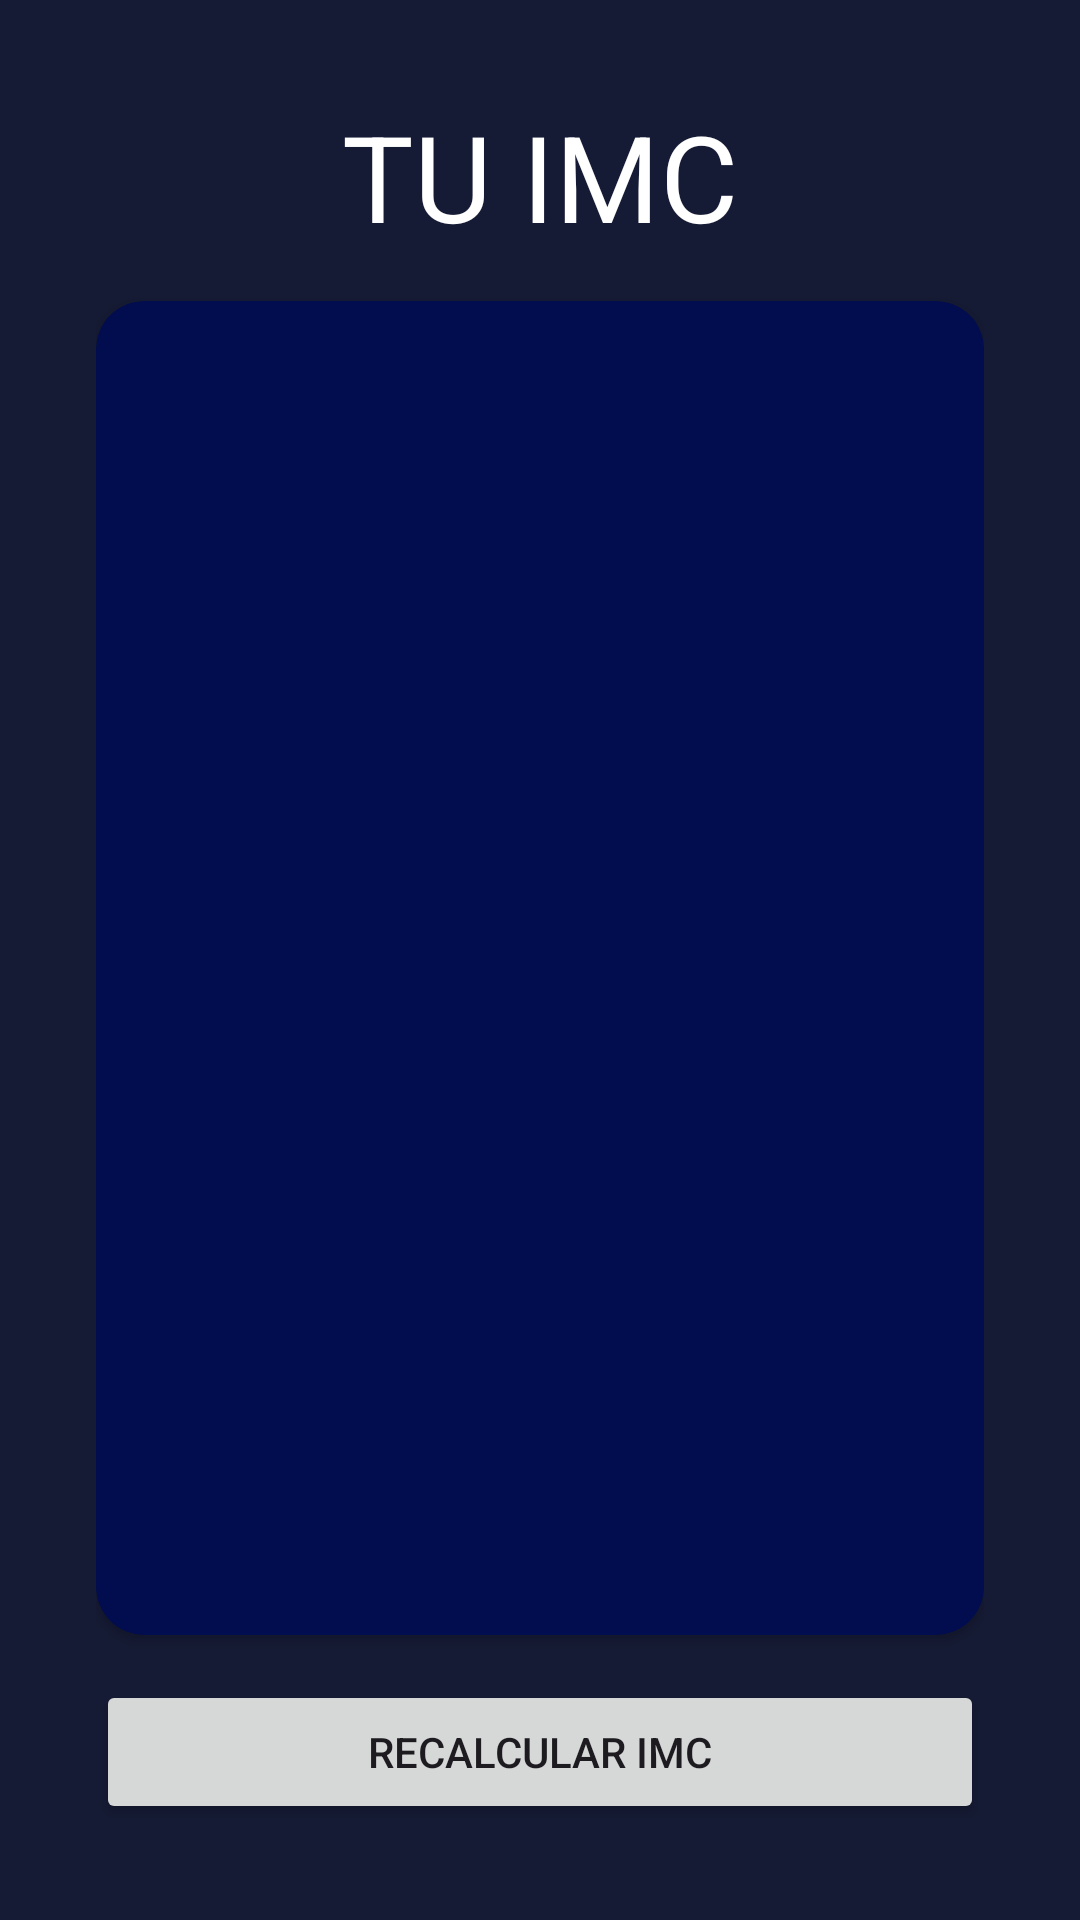

Android layout source for this screen:
<!-- AndroidManifest.xml: application theme Theme.IMCapp_11_11_24 -->
<!-- res/layout/activity_result_imcactivity.xml -->
<?xml version="1.0" encoding="utf-8"?>
<androidx.constraintlayout.widget.ConstraintLayout xmlns:android="http://schemas.android.com/apk/res/android"
    xmlns:app="http://schemas.android.com/apk/res-auto"
    xmlns:tools="http://schemas.android.com/tools"
    android:id="@+id/main"
    android:layout_width="match_parent"
    android:layout_height="match_parent"
    tools:context=".ResultIMCActivity"
    android:background="@color/background_app"
    android:padding="32dp">

    <TextView
        android:id="@+id/tvTitle"
        android:layout_width="wrap_content"
        android:layout_height="wrap_content"
        android:text="@string/tu_imc"
        android:textSize="40sp"
        android:textColor="@color/white"
        app:layout_constraintTop_toTopOf="parent"
        app:layout_constraintStart_toStartOf="parent"
        app:layout_constraintEnd_toEndOf="parent">

    </TextView>

    <androidx.cardview.widget.CardView
        android:id="@+id/cvResult"
        android:layout_width="0dp"
        android:layout_height="0dp"
        android:layout_marginVertical="15dp"
        app:cardBackgroundColor="@color/background_component"
        app:layout_constraintStart_toStartOf="parent"
        app:layout_constraintEnd_toEndOf="parent"
        app:layout_constraintTop_toBottomOf="@id/tvTitle"
        app:layout_constraintBottom_toTopOf="@id/btnReCalc"
        app:cardCornerRadius="16dp">

        <LinearLayout
            android:id="@+id/LinearLayout"
            android:layout_width="match_parent"
            android:layout_height="match_parent"
            android:orientation="vertical"
            android:gravity="center"
            android:layout_margin="15dp">

            <TextView
                android:id="@+id/tvResult"
                android:layout_width="wrap_content"
                android:layout_height="wrap_content"
                android:textSize="25sp"
                tools:text="Normal"
                android:textColor="@color/white"/>

            <TextView
                android:id="@+id/tvIMC"
                android:layout_width="wrap_content"
                android:layout_height="wrap_content"
                android:textSize="65sp"
                tools:text="Normal2"
                android:textColor="@color/white"
                />

            <TextView
                android:id="@+id/tvDescription"
                android:layout_width="match_parent"
                android:layout_height="wrap_content"
                android:layout_marginTop="20dp"
                android:textSize="20sp"
                tools:text="Normal3"
                android:textColor="@color/white">

            </TextView>

        </LinearLayout>

    </androidx.cardview.widget.CardView>
    <Button
        android:id="@+id/btnReCalc"
        android:layout_width="match_parent"
        android:layout_height="wrap_content"
        app:layout_constraintBottom_toBottomOf="parent"
        app:layout_constraintStart_toStartOf="parent"
        app:layout_constraintEnd_toEndOf="parent"
        app:layout_constraintTop_toBottomOf="@id/cvResult"
        android:text="@string/recalcular_imc"/>

</androidx.constraintlayout.widget.ConstraintLayout>
<!-- resources referenced by this layout -->
<resources>
  <color name="background_app">#161B35</color>
  <color name="background_component">#010D4E</color>
  <color name="white">#FFFFFFFF</color>
  <string name="recalcular_imc">RECALCULAR IMC</string>
  <string name="tu_imc">TU IMC</string>
  <style name="Theme.IMCapp_11_11_24" parent="Base.Theme.IMCapp_11_11_24" />
  <style name="Base.Theme.IMCapp_11_11_24" parent="Theme.Material3.DayNight.NoActionBar">
          
          
      </style>
</resources>
